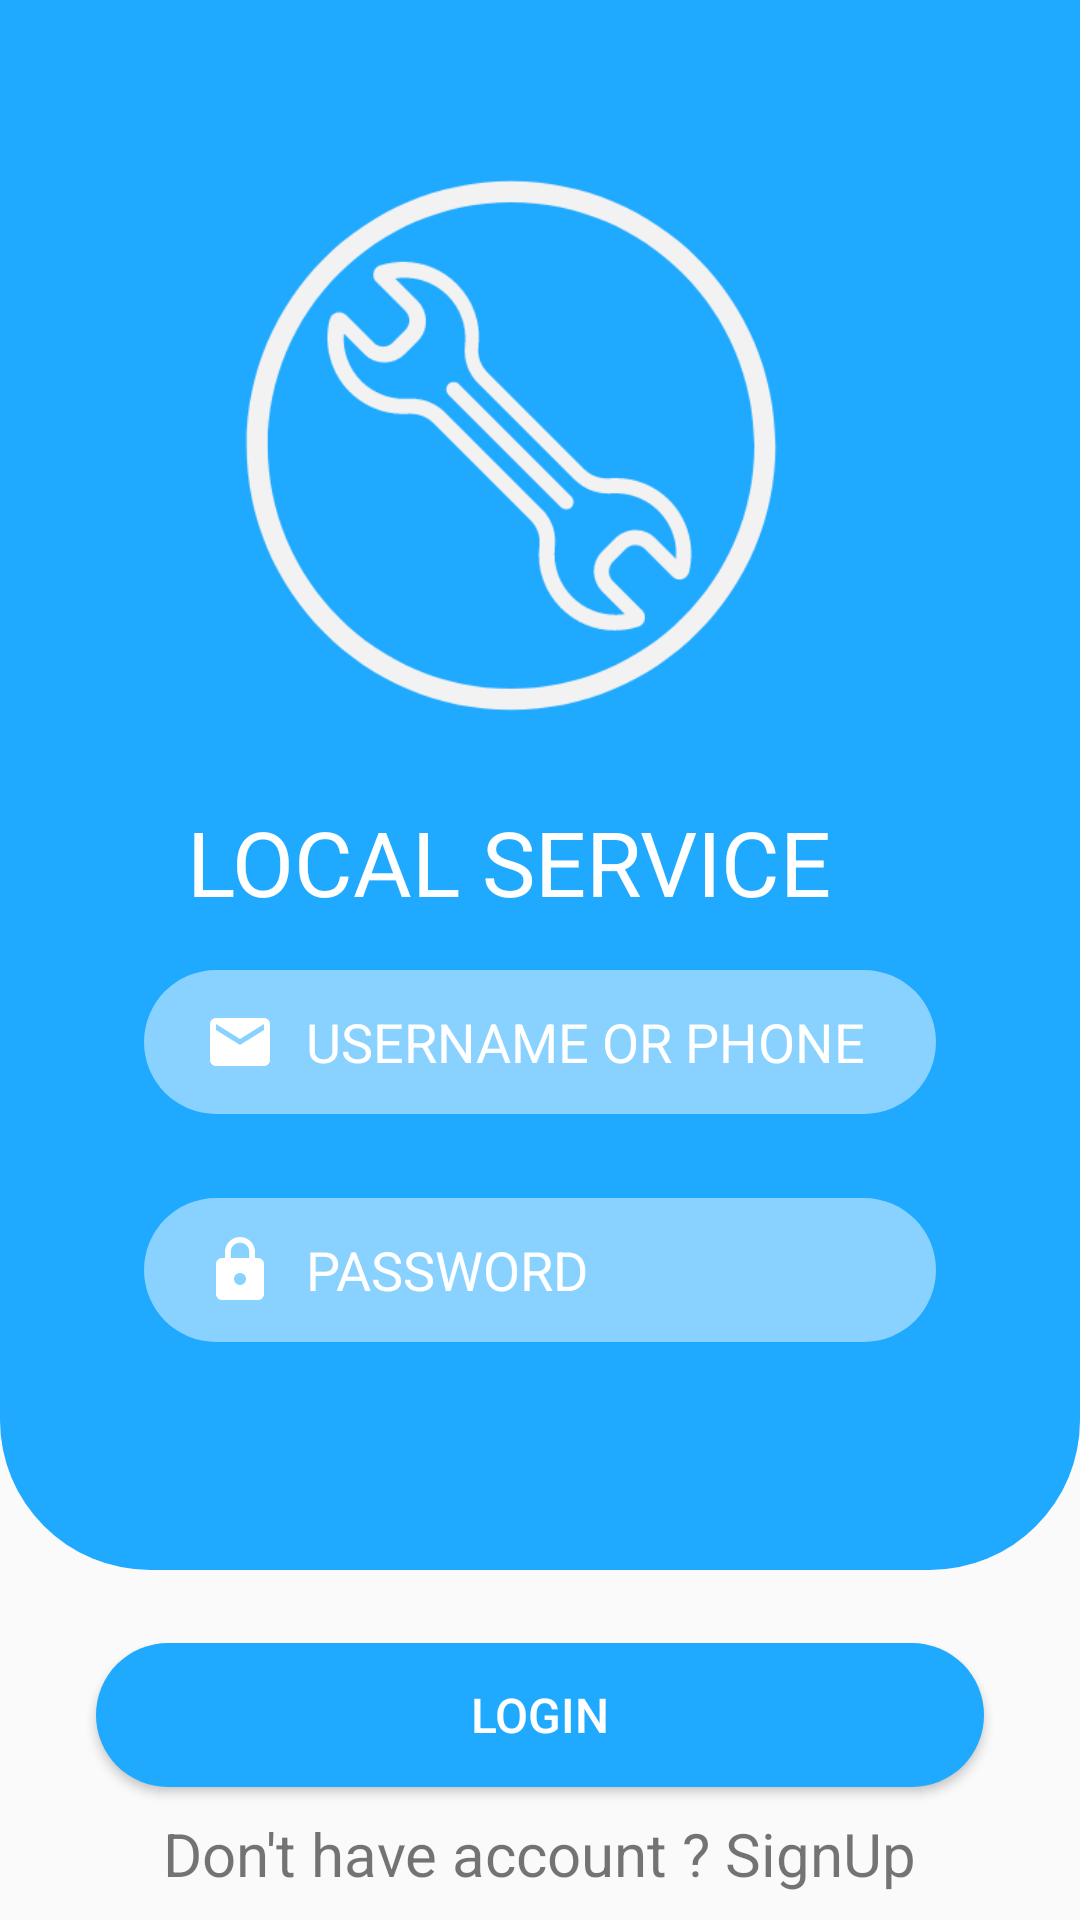

The Android layout XML behind this screen, and the referenced resources:
<!-- AndroidManifest.xml: application theme Theme.LocalServicesFind -->
<!-- res/layout/activity_main.xml -->
<?xml version="1.0" encoding="utf-8"?>
<LinearLayout xmlns:android="http://schemas.android.com/apk/res/android"
    xmlns:app="http://schemas.android.com/apk/res-auto"
    xmlns:tools="http://schemas.android.com/tools"
    android:layout_width="match_parent"
    android:layout_height="match_parent"
    android:gravity="center"
    android:orientation="vertical"
    tools:context=".MainActivity">

    <LinearLayout
        android:layout_width="match_parent"
        android:layout_height="0dp"
        android:layout_weight="0.9"
        android:background="@drawable/background"
        android:orientation="vertical">

        <androidx.constraintlayout.widget.ConstraintLayout
            android:layout_width="match_parent"
            android:layout_height="match_parent">

            <EditText
                android:id="@+id/clogpassword"
                android:layout_width="0dp"
                android:layout_height="48dp"
                android:layout_marginStart="48dp"
                android:layout_marginTop="28dp"
                android:layout_marginEnd="48dp"
                android:background="@drawable/background_edittext"
                android:drawableStart="@drawable/ic_baseline_lock_24"
                android:drawablePadding="10dp"
                android:ems="10"
                android:hint="PASSWORD"
                android:inputType="textPassword"
                android:paddingLeft="20dp"
                android:paddingRight="20dp"
                android:textColor="#ffffff"
                android:textColorHint="#ffffff"
                android:textColorLink="#ffffff"
                app:layout_constraintBottom_toBottomOf="parent"
                app:layout_constraintEnd_toEndOf="parent"
                app:layout_constraintHorizontal_bias="0.0"
                app:layout_constraintStart_toStartOf="parent"
                app:layout_constraintTop_toBottomOf="@+id/cloguname"
                app:layout_constraintVertical_bias="0.0" />

            <ImageView
                android:id="@+id/imageView3"
                android:layout_width="262dp"
                android:layout_height="231dp"
                android:layout_marginTop="36dp"
                android:layout_marginRight="20dp"
                app:layout_constraintEnd_toEndOf="parent"
                app:layout_constraintHorizontal_bias="0.496"
                app:layout_constraintStart_toStartOf="parent"
                app:layout_constraintTop_toTopOf="parent"
                app:srcCompat="@mipmap/logo" />

            <TextView
                android:id="@+id/textView"
                android:layout_width="wrap_content"
                android:layout_height="wrap_content"
                android:text="LOCAL SERVICE"
                android:textColor="#ffffff"
                android:textSize="30sp"
                app:layout_constraintEnd_toEndOf="@+id/imageView3"
                app:layout_constraintStart_toStartOf="@+id/imageView3"
                app:layout_constraintTop_toBottomOf="@+id/imageView3" />

            <EditText
                android:id="@+id/cloguname"
                android:layout_width="0dp"
                android:layout_height="48dp"
                android:layout_marginStart="48dp"
                android:layout_marginTop="16dp"
                android:layout_marginEnd="48dp"
                android:background="@drawable/background_edittext"
                android:drawableStart="@drawable/ic_baseline_email_24"
                android:drawablePadding="10dp"
                android:ems="10"
                android:hint="USERNAME OR PHONE "
                android:inputType="textPersonName"
                android:paddingLeft="20dp"
                android:paddingRight="20dp"
                android:textColor="#ffffff"
                android:textColorHint="#ffffff"
                android:textColorLink="#ffffff"
                app:layout_constraintEnd_toEndOf="parent"
                app:layout_constraintHorizontal_bias="0.0"
                app:layout_constraintStart_toStartOf="parent"
                app:layout_constraintTop_toBottomOf="@+id/textView" />
        </androidx.constraintlayout.widget.ConstraintLayout>
    </LinearLayout>

    <LinearLayout
        android:layout_width="match_parent"
        android:layout_height="0dp"
        android:layout_weight="0.2"
        android:gravity="center"
        android:orientation="vertical">

        <androidx.constraintlayout.widget.ConstraintLayout
            android:layout_width="match_parent"
            android:layout_height="match_parent">

            <Button
                android:id="@+id/cloginbtn"
                android:layout_width="0dp"
                android:layout_height="wrap_content"
                android:layout_marginStart="32dp"
                android:layout_marginEnd="32dp"
                android:layout_marginBottom="20dp"
                android:background="@drawable/background_btn"
                android:text="login"

                android:textColor="#ffffff"
                android:textSize="16sp"
                app:layout_constraintBottom_toBottomOf="parent"
                app:layout_constraintEnd_toEndOf="parent"
                app:layout_constraintStart_toStartOf="parent"
                app:layout_constraintTop_toTopOf="parent" />

            <TextView
                android:id="@+id/signup"
                android:layout_width="wrap_content"
                android:layout_height="wrap_content"
                android:text="Don't have account ? SignUp"
                android:textSize="20sp"
                app:layout_constraintBottom_toBottomOf="parent"
                app:layout_constraintEnd_toEndOf="parent"
                app:layout_constraintStart_toStartOf="parent"
                app:layout_constraintTop_toBottomOf="@+id/cloginbtn" />
        </androidx.constraintlayout.widget.ConstraintLayout>

    </LinearLayout>
</LinearLayout>
<!-- resources referenced by this layout -->
<resources>
  <!-- drawable background (drawable-v24) -->
  <?xml version="1.0" encoding="utf-8"?>
  <selector xmlns:android="http://schemas.android.com/apk/res/android">
    <item>
        <shape android:shape="rectangle">
            <solid android:color="#1FA9FF"/>
            <corners android:bottomLeftRadius="50dp" android:bottomRightRadius="50dp"/>
        </shape>
    </item>
  </selector>
  <!-- drawable background_btn (drawable-v24) -->
  <?xml version="1.0" encoding="utf-8"?>
  <selector xmlns:android="http://schemas.android.com/apk/res/android">
    <item>
        <shape android:shape="rectangle">
            <solid android:color="#1FA9FF"/>
            <corners android:radius="50dp"/>
        </shape>
    </item>
  </selector>
  <!-- drawable background_edittext (drawable-v24) -->
  <?xml version="1.0" encoding="utf-8"?>
  <selector xmlns:android="http://schemas.android.com/apk/res/android">
    <item>
        <shape android:shape="rectangle">
            <solid android:color="#79ffffff"/>
            <corners android:radius="50dp"/>
        </shape>
    </item>
  </selector>
  <!-- drawable ic_baseline_email_24 (drawable-v24) -->
  <vector xmlns:android="http://schemas.android.com/apk/res/android"
      android:width="24dp"
      android:height="24dp"
      android:viewportWidth="24"
      android:viewportHeight="24"
      android:tint="#ffffff">
    <path
        android:fillColor="@android:color/white"
        android:pathData="M20,4L4,4c-1.1,0 -1.99,0.9 -1.99,2L2,18c0,1.1 0.9,2 2,2h16c1.1,0 2,-0.9 2,-2L22,6c0,-1.1 -0.9,-2 -2,-2zM20,8l-8,5 -8,-5L4,6l8,5 8,-5v2z"/>
  </vector>
  <!-- drawable ic_baseline_lock_24 (drawable-v24) -->
  <vector xmlns:android="http://schemas.android.com/apk/res/android"
      android:width="24dp"
      android:height="24dp"
      android:viewportWidth="24"
      android:viewportHeight="24"
      android:tint="#ffffff">
    <path
        android:fillColor="@android:color/white"
        android:pathData="M18,8h-1L17,6c0,-2.76 -2.24,-5 -5,-5S7,3.24 7,6v2L6,8c-1.1,0 -2,0.9 -2,2v10c0,1.1 0.9,2 2,2h12c1.1,0 2,-0.9 2,-2L20,10c0,-1.1 -0.9,-2 -2,-2zM12,17c-1.1,0 -2,-0.9 -2,-2s0.9,-2 2,-2 2,0.9 2,2 -0.9,2 -2,2zM15.1,8L8.9,8L8.9,6c0,-1.71 1.39,-3.1 3.1,-3.1 1.71,0 3.1,1.39 3.1,3.1v2z"/>
  </vector>
  <!-- mipmap logo: png bitmap (mipmap-mdpi, 22217 bytes) -->
  <style name="Theme.LocalServicesFind" parent="Theme.AppCompat.Light.NoActionBar">
          
          <item name="colorPrimary">#1FA9FF</item>
          <item name="colorPrimaryVariant">#1FA9FF</item>
          <item name="colorOnPrimary">#1FA9FF</item>
          
          <item name="android:statusBarColor" tools:targetApi="l">?attr/colorPrimaryVariant</item>
          
      </style>
</resources>
